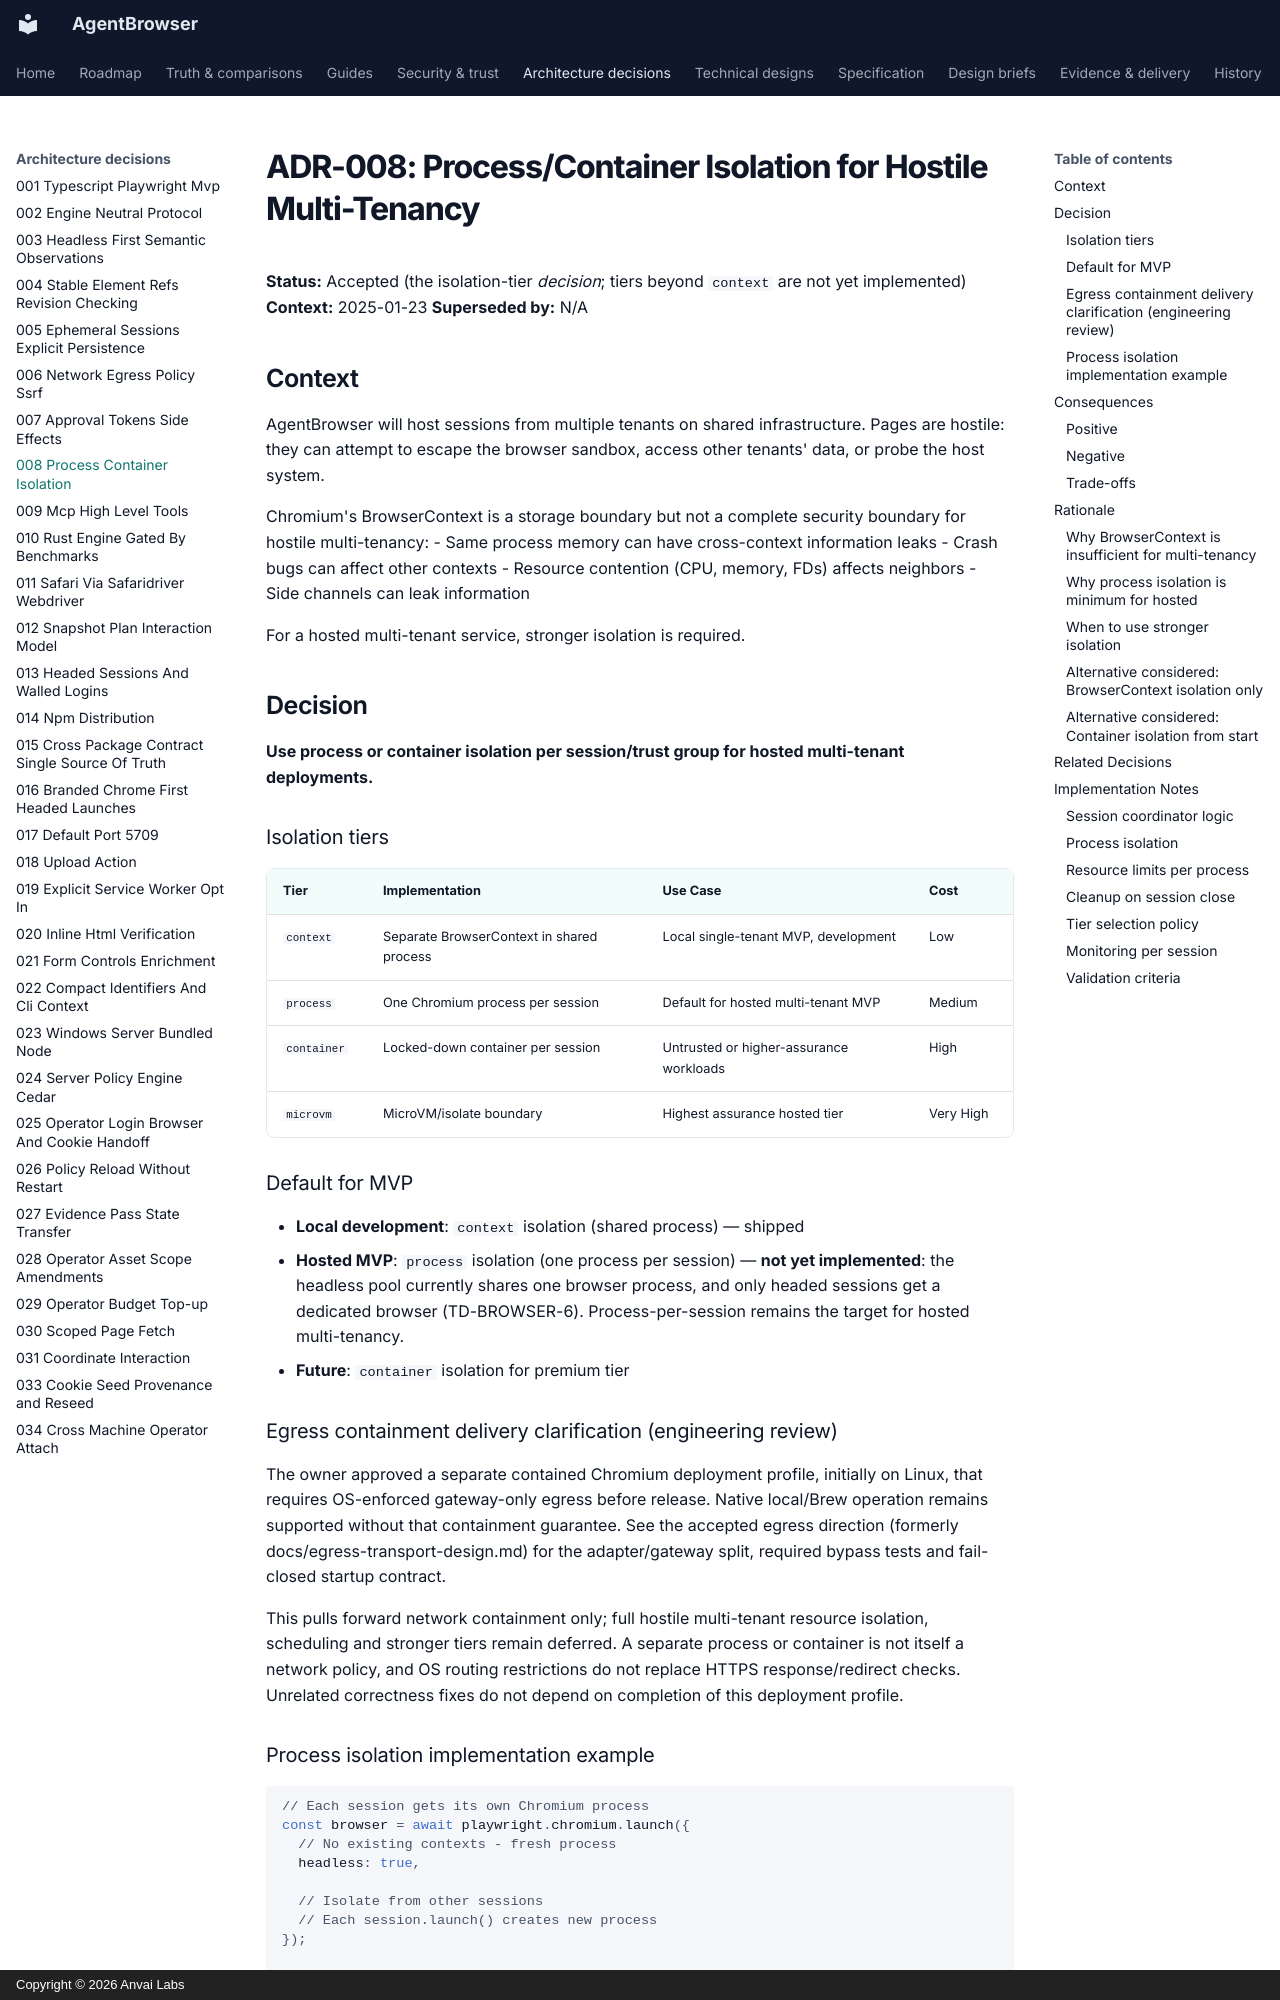

repository: anvai-labs/agentbrowser · page: adr/008-process-container-isolation/index.html · generator: mkdocs · copyright: Copyright © 2026 Anvai Labs

# ADR-008: Process/Container Isolation for Hostile Multi-Tenancy

**Status:** Accepted (the isolation-tier *decision*; tiers beyond `context` are not yet implemented)
**Context:** 2025-01-23
**Superseded by:** N/A

## Context

AgentBrowser will host sessions from multiple tenants on shared infrastructure. Pages are hostile: they can attempt to escape the browser sandbox, access other tenants' data, or probe the host system.

Chromium's BrowserContext is a storage boundary but not a complete security boundary for hostile multi-tenancy:
- Same process memory can have cross-context information leaks
- Crash bugs can affect other contexts
- Resource contention (CPU, memory, FDs) affects neighbors
- Side channels can leak information

For a hosted multi-tenant service, stronger isolation is required.

## Decision

**Use process or container isolation per session/trust group for hosted multi-tenant deployments.**

### Isolation tiers

| Tier | Implementation | Use Case | Cost |
|------|---------------|-----------|------|
| `context` | Separate BrowserContext in shared process | Local single-tenant MVP, development | Low |
| `process` | One Chromium process per session | Default for hosted multi-tenant MVP | Medium |
| `container` | Locked-down container per session | Untrusted or higher-assurance workloads | High |
| `microvm` | MicroVM/isolate boundary | Highest assurance hosted tier | Very High |

### Default for MVP

- **Local development**: `context` isolation (shared process) — shipped
- **Hosted MVP**: `process` isolation (one process per session) — **not
  yet implemented**: the headless pool currently shares one browser
  process, and only headed sessions get a dedicated browser
  (TD-BROWSER-6). Process-per-session remains the target for hosted
  multi-tenancy.
- **Future**: `container` isolation for premium tier
